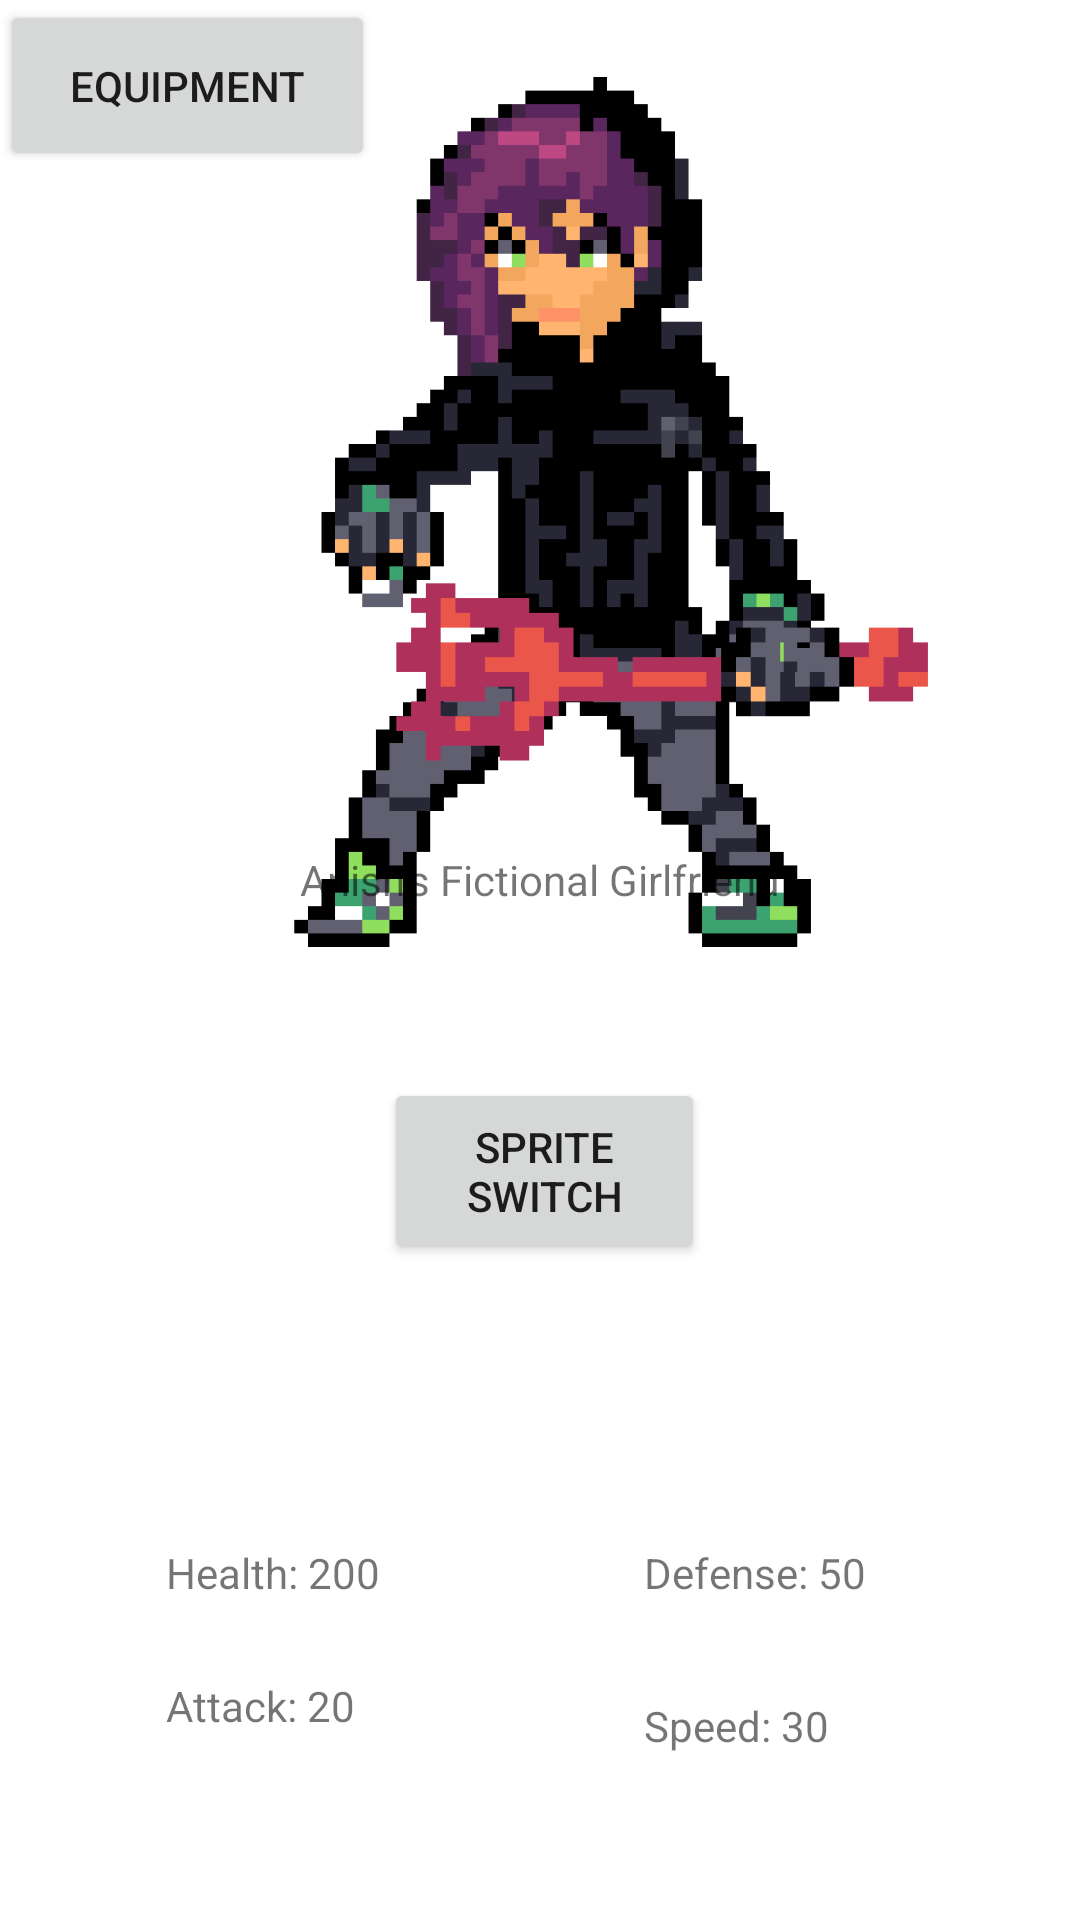

Produce the Android XML layout that renders to this screen, including the resource entries it uses.
<!-- AndroidManifest.xml: application theme Theme.WalkWarriors -->
<!-- res/layout/activity_main.xml -->
<?xml version="1.0" encoding="utf-8"?>
<androidx.constraintlayout.widget.ConstraintLayout xmlns:android="http://schemas.android.com/apk/res/android"
    xmlns:app="http://schemas.android.com/apk/res-auto"
    xmlns:tools="http://schemas.android.com/tools"
    android:id="@+id/Constraint1"
    android:layout_width="match_parent"
    android:layout_height="match_parent"
    tools:context=".MainActivity">

    <TextView
        android:id="@+id/Defense"
        android:layout_width="88dp"
        android:layout_height="23dp"
        android:text="Defense: 50"
        app:layout_constraintBottom_toBottomOf="parent"
        app:layout_constraintEnd_toEndOf="parent"
        app:layout_constraintHorizontal_bias="0.789"
        app:layout_constraintStart_toStartOf="parent"
        app:layout_constraintTop_toTopOf="parent"
        app:layout_constraintVertical_bias="0.834" />

    <TextView
        android:id="@+id/Health"
        android:layout_width="88dp"
        android:layout_height="23dp"
        android:text="Health: 200"
        app:layout_constraintBottom_toBottomOf="parent"
        app:layout_constraintEnd_toEndOf="parent"
        app:layout_constraintHorizontal_bias="0.204"
        app:layout_constraintStart_toStartOf="parent"
        app:layout_constraintTop_toTopOf="parent"
        app:layout_constraintVertical_bias="0.834" />

    <TextView
        android:id="@+id/Attack"
        android:layout_width="88dp"
        android:layout_height="23dp"
        android:text="Attack: 20"
        app:layout_constraintBottom_toBottomOf="parent"
        app:layout_constraintEnd_toEndOf="parent"
        app:layout_constraintHorizontal_bias="0.204"
        app:layout_constraintStart_toStartOf="parent"
        app:layout_constraintTop_toTopOf="parent"
        app:layout_constraintVertical_bias="0.906" />

    <TextView
        android:id="@+id/Speed"
        android:layout_width="88dp"
        android:layout_height="23dp"
        android:text="Speed: 30"
        app:layout_constraintBottom_toBottomOf="parent"
        app:layout_constraintEnd_toEndOf="parent"
        app:layout_constraintHorizontal_bias="0.789"
        app:layout_constraintStart_toStartOf="parent"
        app:layout_constraintTop_toTopOf="parent"
        app:layout_constraintVertical_bias="0.917" />

    <ImageView
        android:id="@+id/heroSprite"
        android:layout_width="294dp"
        android:layout_height="290dp"
        app:layout_constraintBottom_toBottomOf="parent"
        app:layout_constraintEnd_toEndOf="parent"
        app:layout_constraintHorizontal_bias="0.495"
        app:layout_constraintStart_toStartOf="parent"
        app:layout_constraintTop_toTopOf="parent"
        app:layout_constraintVertical_bias="0.073"
        app:srcCompat="@drawable/sprite_girl" />

    <TextView
        android:id="@+id/heroName"
        android:layout_width="wrap_content"
        android:layout_height="wrap_content"
        android:text="Anish's Fictional Girlfriend"
        app:layout_constraintBottom_toBottomOf="parent"
        app:layout_constraintEnd_toEndOf="parent"
        app:layout_constraintStart_toStartOf="parent"
        app:layout_constraintTop_toTopOf="parent"
        app:layout_constraintVertical_bias="0.457" />

    <ImageView
        android:id="@+id/weapon"
        android:layout_width="366dp"
        android:layout_height="315dp"
        app:layout_constraintBottom_toBottomOf="parent"
        app:layout_constraintEnd_toEndOf="parent"
        app:layout_constraintHorizontal_bias="0.347"
        app:layout_constraintStart_toStartOf="parent"
        app:layout_constraintTop_toTopOf="parent"
        app:layout_constraintVertical_bias="0.038"
        app:srcCompat="@drawable/trident" />

    <Button
        android:id="@+id/switchSprites"
        android:layout_width="107dp"
        android:layout_height="62dp"
        android:text="Sprite Switch"
        app:layout_constraintBottom_toBottomOf="parent"
        app:layout_constraintEnd_toEndOf="parent"
        app:layout_constraintHorizontal_bias="0.506"
        app:layout_constraintStart_toStartOf="parent"
        app:layout_constraintTop_toBottomOf="@+id/heroName"
        app:layout_constraintVertical_bias="0.206" />

    <Button
        android:id="@+id/equipButton"
        android:layout_width="125dp"
        android:layout_height="57dp"
        android:text="Equipment"
        tools:layout_editor_absoluteX="58dp"
        tools:layout_editor_absoluteY="484dp" />

</androidx.constraintlayout.widget.ConstraintLayout>
<!-- resources referenced by this layout -->
<resources>
  <!-- drawable sprite_girl: png bitmap (drawable, 25875 bytes) -->
  <!-- drawable trident: png bitmap (drawable, 8449 bytes) -->
  <style name="Theme.WalkWarriors" parent="Theme.MaterialComponents.DayNight.DarkActionBar">
          
          <item name="colorPrimary">@color/purple_500</item>
          <item name="colorPrimaryVariant">@color/purple_700</item>
          <item name="colorOnPrimary">@color/white</item>
          
          <item name="colorSecondary">@color/teal_200</item>
          <item name="colorSecondaryVariant">@color/teal_700</item>
          <item name="colorOnSecondary">@color/black</item>
          
          <item name="android:statusBarColor">?attr/colorPrimaryVariant</item>
          
      </style>
  <!-- not gathered from this repository: default colours our renderer supplied (Android Studio template values) -->
  <color name="purple_500">#FF6200EE</color>
  <color name="purple_700">#FF3700B3</color>
  <color name="teal_200">#FF03DAC5</color>
  <color name="teal_700">#FF018786</color>
  <color name="black">#FF000000</color>
  <color name="white">#FFFFFFFF</color>
</resources>
